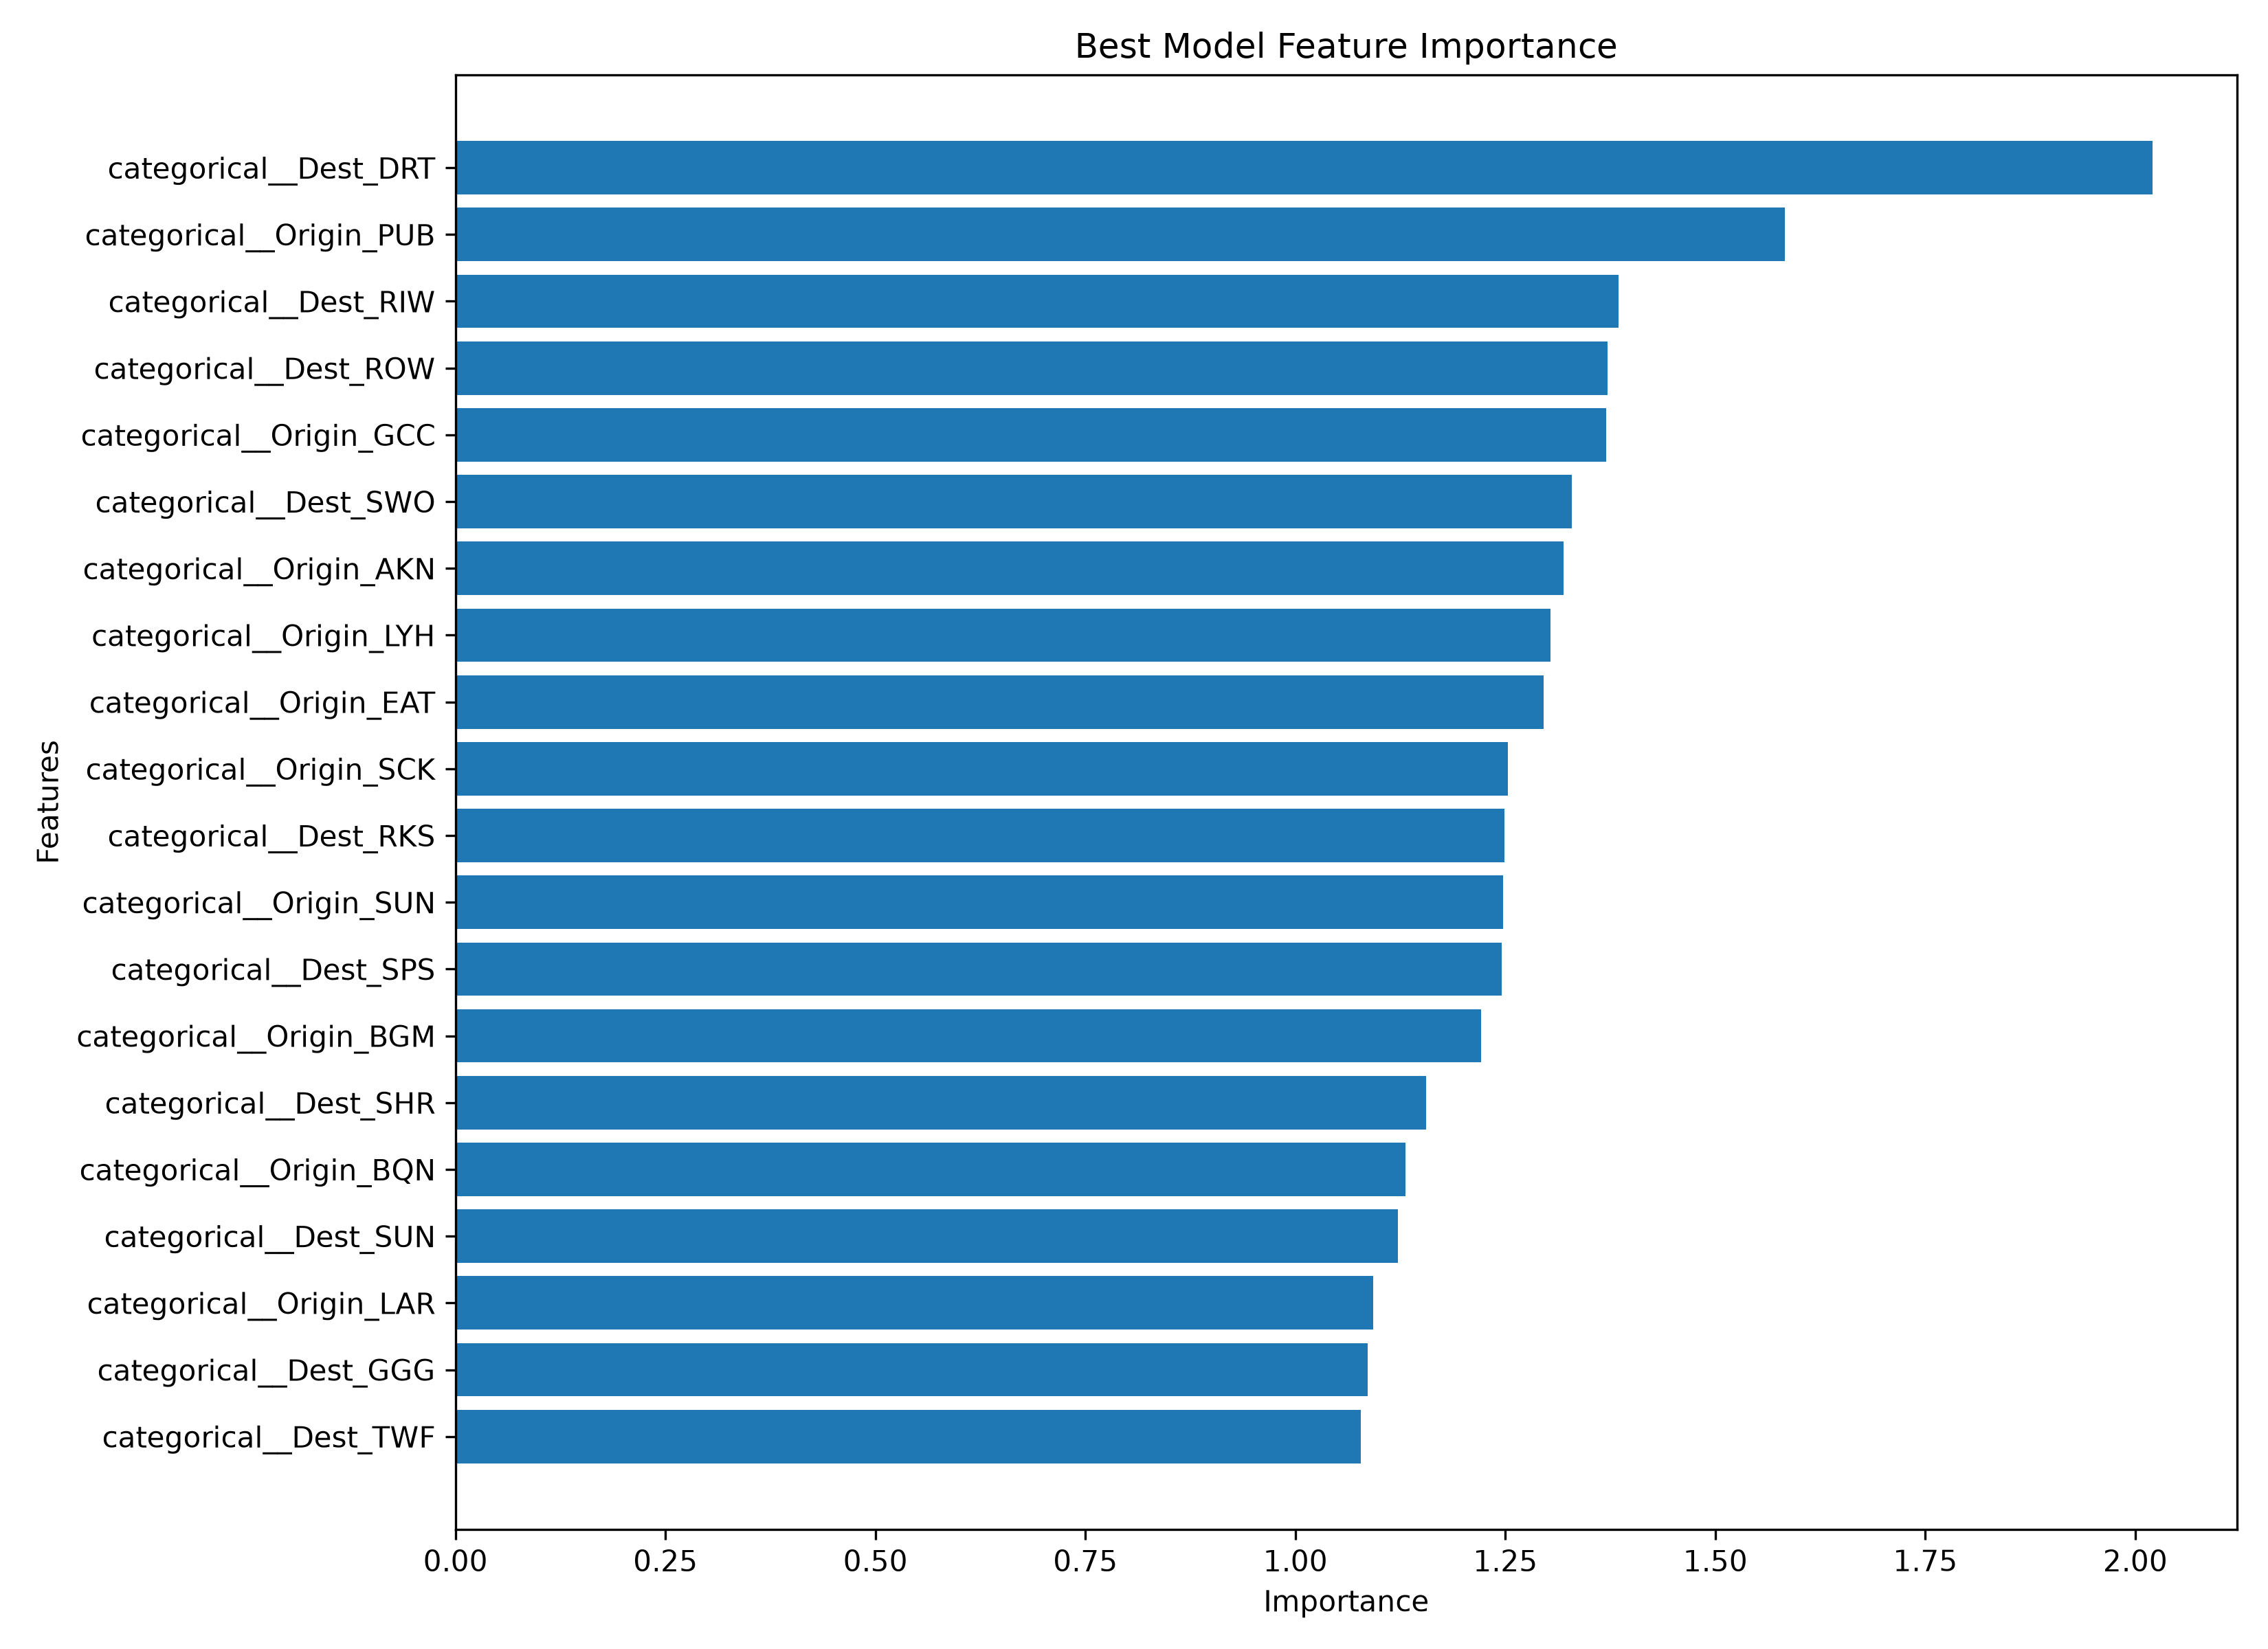

Data behind this chart, as committed beside it:
Feature, Importance
categorical__Dest_DRT, 2.02
categorical__Origin_PUB, 1.583
categorical__Dest_RIW, 1.385
categorical__Dest_ROW, 1.372
categorical__Origin_GCC, 1.37
categorical__Dest_SWO, 1.329
categorical__Origin_AKN, 1.319
categorical__Origin_LYH, 1.303
categorical__Origin_EAT, 1.296
categorical__Origin_SCK, 1.253
categorical__Dest_RKS, 1.249
categorical__Origin_SUN, 1.247
categorical__Dest_SPS, 1.246
categorical__Origin_BGM, 1.221
categorical__Dest_SHR, 1.156
categorical__Origin_BQN, 1.131
categorical__Dest_SUN, 1.122
categorical__Origin_LAR, 1.092
categorical__Dest_GGG, 1.086
categorical__Dest_TWF, 1.078
categorical__Origin_TWF, 1.07
categorical__Dest_BRD, 1.038
categorical__Dest_SCK, 1.037
categorical__Dest_MEI, 1.007
categorical__Dest_SFB, 0.9998
categorical__Origin_RFD, 0.991
categorical__Origin_ITH, 0.9775
categorical__Origin_SHR, 0.9696
categorical__Origin_MDW, 0.9573
categorical__Origin_SPN, 0.9456
categorical__Dest_ABI, 0.9342
categorical__Origin_HYA, 0.9271
categorical__Origin_SCE, 0.9269
categorical__Origin_COD, 0.9265
categorical__Origin_RIW, 0.9215
categorical__Dest_ESC, 0.9196
categorical__Dest_WRG, 0.8863
categorical__Dest_CGI, 0.8698
categorical__Origin_HTS, 0.8671
categorical__Origin_PGV, 0.8616
categorical__Origin_BWI, 0.8448
categorical__Dest_PVU, 0.8327
categorical__Dest_BRO, 0.8237
categorical__Dest_PIE, 0.8162
categorical__Origin_SFB, 0.8126
categorical__Dest_LBE, 0.7934
categorical__Origin_MKG, 0.7754
categorical__Origin_GGG, 0.7667
categorical__Origin_LBE, 0.7652
categorical__Origin_ACY, 0.7631
categorical__Dest_PGD, 0.7606
categorical__Origin_EKO, 0.7557
categorical__Dest_CSG, 0.7458
categorical__Origin_STX, 0.7438
categorical__Dest_IMT, 0.7375
categorical__Origin_HGR, 0.7361
categorical__Origin_ABY, 0.7361
categorical__Origin_GCK, 0.7226
categorical__Dest_ITO, 0.7185
categorical__Dest_ACT, 0.7179
... 668 more rows
